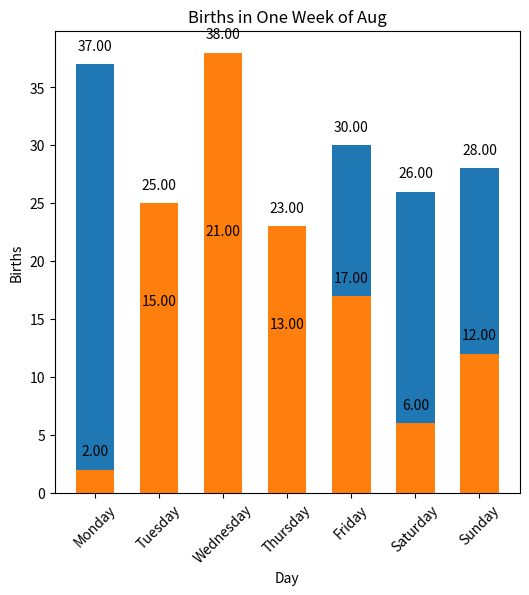

Write Python code to recreate this figure.
import matplotlib.pyplot as pt
Day=['Monday','Tuesday','Wednesday','Thursday','Friday','Saturday','Sunday']
July=[37,15,21,13,30,26,28]
Aug=[2,25,38,23,17,6,12]
pt.figure(figsize=(6,6))
pt.bar(Day,July,width=0.6)
pt.title('Births in One Week of July')
pt.xlabel('Day')
pt.ylabel('Births')
pt.xticks(rotation=45)
for x,y in zip(Day,July):
    label = "{:.2f}".format(y)
    pt.annotate(label,
                (x,y),
                textcoords="offset points",
                xytext=(0,10),
                ha='center')
pt.show()
pt.bar(Day,Aug,width=0.6)
pt.title('Births in One Week of Aug')
pt.xlabel('Day')
pt.ylabel('Births')
for x,y in zip(Day,Aug):
    label = "{:.2f}".format(y)
    pt.annotate(label,
                (x,y),
                textcoords="offset points",
                xytext=(0,10),
                ha='center')
pt.show()